Run: headless pygame with SDL's dummy video driver; simulated clock (each Clock.tick advances the game by its frame time, no real sleeping); random seed 0; keys injected as events and as key.get_pressed() state; no mouse input.
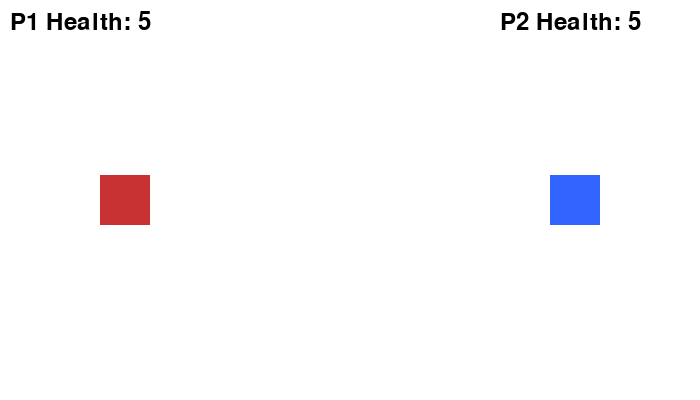
Frame 1 of 4 · flips 1–60 · no input
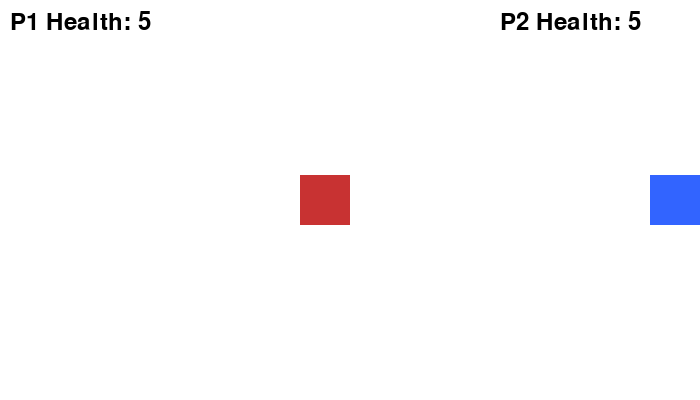
Frame 2 of 4 · flips 61–180 · tapped SPACE, RETURN · held RIGHT (→), D
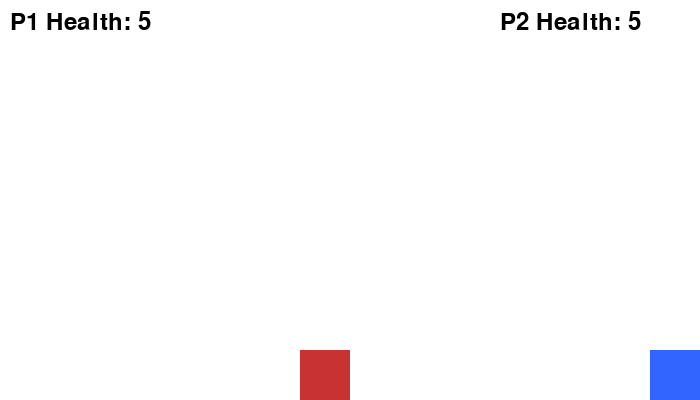
Frame 3 of 4 · flips 181–300 · held DOWN (↓), S
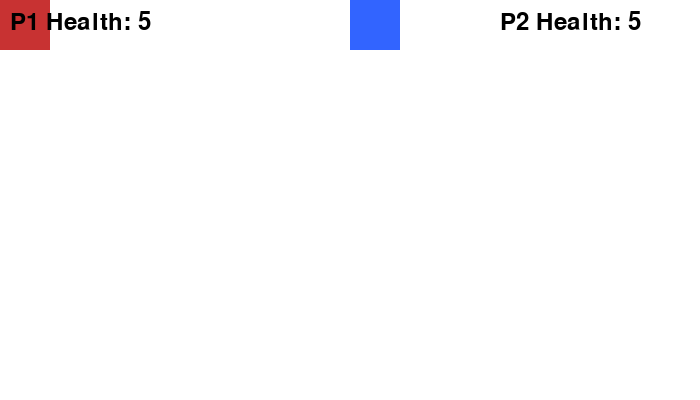
Frame 4 of 4 · flips 301–420 · held LEFT (←), A, UP (↑), W

The pygame program that drew these frames:

import pygame
import sys

# Initialize pygame
pygame.init()

# Screen setup
WIDTH, HEIGHT = 700, 400
screen = pygame.display.set_mode((WIDTH, HEIGHT))
pygame.display.set_caption("2-Player Battle Game")

# Colors
WHITE = (255, 255, 255)
RED = (200, 50, 50)
BLUE = (50, 100, 255)
BLACK = (0, 0, 0)

# Players
player1 = pygame.Rect(100, HEIGHT//2 - 25, 50, 50)
player2 = pygame.Rect(550, HEIGHT//2 - 25, 50, 50)

# Health
p1_health = 5
p2_health = 5
font = pygame.font.SysFont(None, 36)

# Bullets
p1_bullets = []
p2_bullets = []
bullet_speed = 7

clock = pygame.time.Clock()

def draw():
    screen.fill(WHITE)
    pygame.draw.rect(screen, RED, player1)
    pygame.draw.rect(screen, BLUE, player2)

    for b in p1_bullets:
        pygame.draw.rect(screen, RED, b)
    for b in p2_bullets:
        pygame.draw.rect(screen, BLUE, b)

    # Show health
    p1_text = font.render(f"P1 Health: {p1_health}", True, BLACK)
    p2_text = font.render(f"P2 Health: {p2_health}", True, BLACK)
    screen.blit(p1_text, (10, 10))
    screen.blit(p2_text, (WIDTH-200, 10))

    pygame.display.flip()

def game_over(winner):
    text = font.render(f"{winner} Wins!", True, BLACK)
    screen.blit(text, (WIDTH//2 - 80, HEIGHT//2 - 20))
    pygame.display.flip()
    pygame.time.wait(2500)
    pygame.quit()
    sys.exit()

# Game loop
while True:
    for event in pygame.event.get():
        if event.type == pygame.QUIT:
            pygame.quit()
            sys.exit()
        if event.type == pygame.KEYDOWN:
            # Player 1 shoot
            if event.key == pygame.K_f:
                p1_bullets.append(pygame.Rect(player1.right, player1.centery - 5, 10, 10))
            # Player 2 shoot
            if event.key == pygame.K_k:
                p2_bullets.append(pygame.Rect(player2.left - 10, player2.centery - 5, 10, 10))

    keys = pygame.key.get_pressed()

    # Player 1 movement (WASD)
    if keys[pygame.K_w] and player1.top > 0:
        player1.y -= 5
    if keys[pygame.K_s] and player1.bottom < HEIGHT:
        player1.y += 5
    if keys[pygame.K_a] and player1.left > 0:
        player1.x -= 5
    if keys[pygame.K_d] and player1.right < WIDTH//2:
        player1.x += 5

    # Player 2 movement (Arrow Keys)
    if keys[pygame.K_UP] and player2.top > 0:
        player2.y -= 5
    if keys[pygame.K_DOWN] and player2.bottom < HEIGHT:
        player2.y += 5
    if keys[pygame.K_LEFT] and player2.left > WIDTH//2:
        player2.x -= 5
    if keys[pygame.K_RIGHT] and player2.right < WIDTH:
        player2.x += 5

    # Move bullets
    for b in p1_bullets[:]:
        b.x += bullet_speed
        if b.colliderect(player2):
            p1_bullets.remove(b)
            p2_health -= 1
        elif b.x > WIDTH:
            p1_bullets.remove(b)

    for b in p2_bullets[:]:
        b.x -= bullet_speed
        if b.colliderect(player1):
            p2_bullets.remove(b)
            p1_health -= 1
        elif b.x < 0:
            p2_bullets.remove(b)

    # Check for game over
    if p1_health <= 0:
        game_over("Player 2")
    if p2_health <= 0:
        game_over("Player 1")

    draw()
    clock.tick(60)
